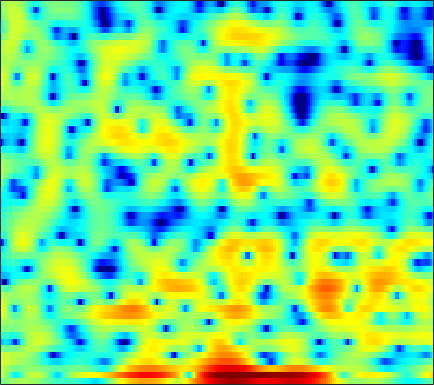

The table this chart was drawn from, first rows:
-1.1865, -0.59, 0.015911, 0.4696, 0.7319, 1.0148, 1.2246, 1.3558, 1.5017, 1.5652, 1.5988, 1.5873, 1.5328, 1.4431, 1.3092, 1.1005, 0.82976, 0.58603, 0.21121, -0.21511, -0.68131, -1.0269, -1.4972, -1.97
3.049, 2.43, 1.317, -0.1776, -1.581, -3.782, -5.813, -6.321, -5.021, -2.836, -0.9057, 0.2726, 1.476, 2.309, 2.74, 3.058, 3.119, 3.002, 2.62, 1.979, 1.079, 0.2048, -1.251, -3.06
3.233, 2.735, 2.013, 1.255, 0.7009, 0.04714, -0.4091, -0.5918, -0.6134, -0.4313, -0.141, 0.08746, 0.3672, 0.5603, 0.639, 0.6523, 0.5704, 0.4273, 0.1601, -0.1826, -0.5715, -0.8766, -1.267, -1.636
4.055, 3.797, 3.454, 3.113, 2.861, 2.543, 2.246, 2.038, 1.777, 1.523, 1.264, 1.051, 0.7304, 0.3474, 0.001578, -0.5251, -1.146, -1.682, -2.496, -3.397, -4.381, -5.126, -6.073, -6.868
3.697, 3.457, 3.173, 2.929, 2.778, 2.607, 2.461, 2.366, 2.247, 2.12, 1.968, 1.818, 1.557, 1.192, 0.8395, 0.2409, -0.5393, -1.262, -2.455, -3.97, -5.91, -7.747, -10.98, -15.58
-0.08388, -0.2986, -0.4959, -0.6322, -0.6952, -0.6917, -0.56, -0.3483, 0.08152, 0.6103, 1.168, 1.558, 1.998, 2.285, 2.401, 2.397, 2.213, 1.956, 1.47, 0.8236, 0.06386, -0.5555, -1.376, -2.134
-9.423, -7.656, -6.647, -6.853, -7.785, -10.3, -14.74, -16.26, -10.61, -5.926, -2.782, -1.061, 0.6743, 1.92, 2.603, 3.221, 3.579, 3.692, 3.669, 3.47, 3.126, 2.79, 2.248, 1.623
-3.682, -3.58, -3.522, -3.661, -3.89, -4.254, -4.444, -4.276, -3.538, -2.362, -1.045, -0.1039, 0.9858, 1.865, 2.378, 2.884, 3.183, 3.286, 3.274, 3.091, 2.744, 2.389, 1.781, 1.024
0.06172, -0.04691, -0.1623, -0.2544, -0.3013, -0.3249, -0.2635, -0.1564, 0.06819, 0.3664, 0.7108, 0.9908, 1.343, 1.641, 1.804, 1.936, 1.964, 1.901, 1.719, 1.423, 1.015, 0.6351, 0.02072, -0.7064
1.834, 1.633, 1.32, 0.9944, 0.7745, 0.5443, 0.4177, 0.402, 0.4898, 0.6808, 0.9083, 1.079, 1.267, 1.378, 1.389, 1.292, 1.068, 0.8157, 0.3743, -0.1422, -0.7122, -1.137, -1.675, -2.139
4.033, 3.401, 2.341, 1.062, 0.0193, -1.286, -2.069, -2.093, -1.423, -0.3801, 0.6443, 1.276, 1.879, 2.196, 2.236, 2.024, 1.508, 0.9126, -0.177, -1.579, -3.217, -4.458, -5.704, -5.907
5.448, 4.509, 2.86, 0.597, -1.695, -6.051, -11.65, -10.32, -5.09, -1.729, 0.4223, 1.5, 2.419, 2.858, 2.917, 2.64, 1.968, 1.205, -0.2415, -2.273, -5.102, -7.893, -12.04, -11.49
4.011, 3.381, 2.48, 1.538, 0.862, 0.1142, -0.3081, -0.3669, -0.1069, 0.3754, 0.8727, 1.175, 1.442, 1.488, 1.361, 0.9855, 0.3762, -0.2166, -1.162, -2.212, -3.229, -3.864, -4.388, -4.455
2.434, 2, 1.531, 1.222, 1.092, 1.037, 1.1, 1.201, 1.379, 1.574, 1.738, 1.805, 1.789, 1.609, 1.346, 0.8309, 0.07272, -0.6479, -1.782, -3.117, -4.561, -5.562, -6.378, -6.301
-1.684, -2.389, -2.694, -2.277, -1.661, -0.7086, 0.2044, 0.8108, 1.468, 1.961, 2.302, 2.469, 2.543, 2.46, 2.276, 1.837, 1.144, 0.4093, -0.9419, -2.859, -5.721, -8.986, -16.36, -14.28
-11.98, -18.77, -22.68, -11.92, -8.357, -5.377, -3.457, -2.44, -1.452, -0.7828, -0.3293, -0.08349, 0.1762, 0.3852, 0.5094, 0.6016, 0.5968, 0.4996, 0.2293, -0.1714, -0.6084, -0.8825, -0.9861, -0.6243
-8.738, -8.874, -8.598, -7.814, -7.067, -6.117, -5.401, -5.097, -4.997, -5.163, -5.503, -5.71, -5.646, -5.049, -4.293, -3.124, -2.01, -1.262, -0.4097, 0.2783, 0.8602, 1.253, 1.761, 2.276
-7.272, -6.633, -5.963, -5.463, -5.19, -5.026, -5.158, -5.501, -6.465, -8.199, -11.22, -15.3, -30.74, -16.08, -10.88, -6.777, -4.09, -2.594, -1.039, 0.1723, 1.132, 1.75, 2.448, 3.039
-5.302, -4.739, -4.126, -3.642, -3.386, -3.203, -3.249, -3.435, -3.915, -4.672, -5.545, -6.128, -6.433, -5.942, -5.139, -3.86, -2.582, -1.709, -0.6902, 0.1905, 0.968, 1.483, 2.099, 2.631
-4.018, -3.635, -3.002, -2.313, -1.811, -1.217, -0.7677, -0.5466, -0.3782, -0.3461, -0.4423, -0.5474, -0.6855, -0.8116, -0.8938, -0.987, -1.056, -1.063, -0.976, -0.7379, -0.3224, 0.07947, 0.6588, 1.216
-6.815, -6.227, -4.543, -2.577, -1.218, 0.3173, 1.51, 2.183, 2.803, 3.143, 3.214, 3.096, 2.701, 2.023, 1.306, 0.03848, -1.655, -3.173, -5.171, -5.992, -4.98, -3.702, -2.149, -1.007
-17.56, -14.23, -7.723, -3.566, -1.333, 0.8911, 2.503, 3.41, 4.248, 4.722, 4.866, 4.751, 4.283, 3.437, 2.503, 0.7881, -1.659, -4.14, -8.326, -10.81, -8.15, -6.023, -4.228, -3.457
-5.212, -4.48, -3.162, -1.643, -0.5108, 0.8705, 2.02, 2.716, 3.428, 3.882, 4.073, 4.05, 3.799, 3.289, 2.744, 1.822, 0.7409, -0.1161, -1.189, -2.045, -2.668, -3.063, -3.703, -4.722
-3.636, -2.938, -1.993, -1.046, -0.3541, 0.5125, 1.291, 1.789, 2.334, 2.731, 2.968, 3.041, 3.004, 2.814, 2.584, 2.162, 1.646, 1.208, 0.5736, -0.1071, -0.8505, -1.468, -2.405, -3.506
-3.631, -3.005, -2.19, -1.411, -0.8621, -0.1819, 0.4319, 0.8466, 1.319, 1.705, 1.999, 2.159, 2.286, 2.324, 2.292, 2.172, 1.957, 1.74, 1.371, 0.9193, 0.3717, -0.09902, -0.8091, -1.606
-4.306, -3.708, -2.945, -2.233, -1.744, -1.15, -0.6264, -0.267, 0.1722, 0.5703, 0.9347, 1.186, 1.488, 1.748, 1.903, 2.055, 2.126, 2.121, 2.03, 1.831, 1.526, 1.223, 0.7192, 0.1023
-5.673, -4.912, -4.06, -3.386, -2.973, -2.529, -2.162, -1.926, -1.605, -1.248, -0.8257, -0.461, 0.08734, 0.6625, 1.092, 1.621, 2.08, 2.351, 2.604, 2.714, 2.675, 2.543, 2.229, 1.753
-6.827, -5.913, -5.137, -4.734, -4.618, -4.64, -4.8, -4.958, -5.156, -5.165, -4.806, -4.229, -3.127, -1.812, -0.8061, 0.4384, 1.507, 2.175, 2.873, 3.359, 3.621, 3.677, 3.564, 3.241
-5.556, -5.444, -5.654, -6.211, -6.802, -7.737, -8.861, -9.856, -11.7, -14.4, -16.64, -14.48, -9.696, -5.87, -3.638, -1.284, 0.523, 1.606, 2.743, 3.572, 4.12, 4.357, 4.434, 4.244
-2.998, -3.967, -5.774, -8.259, -10.54, -13.46, -14.6, -14.24, -13.82, -14.05, -13.8, -12.29, -9.139, -6.038, -4.059, -1.884, -0.09224, 1.035, 2.312, 3.336, 4.121, 4.527, 4.818, 4.788
-0.1875, -1.465, -3.683, -6.72, -9.633, -13.79, -14.23, -12.16, -9.794, -8.195, -7.022, -6.24, -5.269, -4.365, -3.737, -2.892, -1.918, -1.043, 0.2815, 1.655, 2.874, 3.622, 4.336, 4.69
1.902, 1.079, -0.1431, -1.422, -2.334, -3.319, -3.925, -4.095, -4.099, -4.013, -4.034, -4.178, -4.64, -5.594, -6.769, -8.984, -10.93, -9.822, -6.003, -2.605, -0.07597, 1.335, 2.681, 3.524
2.38, 1.897, 1.214, 0.5275, 0.03294, -0.5608, -1.063, -1.394, -1.778, -2.163, -2.604, -3.06, -3.89, -5.097, -6.34, -8.386, -9.869, -9.117, -6.2, -3.256, -0.9792, 0.3251, 1.59, 2.405
1.549, 1.204, 0.742, 0.2826, -0.04533, -0.4719, -0.8488, -1.114, -1.428, -1.702, -1.927, -2.08, -2.281, -2.445, -2.527, -2.517, -2.237, -1.815, -1.019, -0.0834, 0.8249, 1.403, 1.972, 2.26
-0.5648, -0.8368, -1.14, -1.422, -1.647, -1.982, -2.348, -2.6, -2.862, -2.945, -2.815, -2.542, -2.015, -1.377, -0.855, -0.138, 0.5775, 1.104, 1.773, 2.345, 2.801, 3.02, 3.118, 2.954
-5.569, -5.434, -5.042, -4.76, -4.758, -5.075, -5.811, -6.579, -7.7, -8.347, -7.769, -6.573, -4.569, -2.619, -1.319, 0.2024, 1.458, 2.246, 3.1, 3.738, 4.13, 4.265, 4.212, 3.879
-18.53, -13.04, -9.634, -8.081, -7.633, -7.82, -8.901, -10.46, -14.14, -22.14, -19.06, -12.71, -7.745, -4.424, -2.489, -0.4387, 1.196, 2.185, 3.227, 3.981, 4.444, 4.611, 4.584, 4.265
-8.867, -8.64, -8.045, -7.568, -7.393, -7.498, -7.907, -8.384, -9.007, -9.248, -8.663, -7.701, -5.937, -3.997, -2.552, -0.7712, 0.8056, 1.82, 2.938, 3.762, 4.308, 4.52, 4.547, 4.274
-5.519, -5.95, -6.256, -6.35, -6.406, -6.528, -6.785, -7.06, -7.513, -7.916, -7.994, -7.689, -6.634, -4.922, -3.463, -1.5, 0.2634, 1.409, 2.661, 3.599, 4.223, 4.487, 4.577, 4.374
-7.379, -8.104, -8.124, -7.51, -7.004, -6.532, -6.546, -6.903, -7.994, -10.06, -13.94, -18.18, -15.37, -9.029, -5.742, -2.562, -0.2396, 1.104, 2.465, 3.438, 4.064, 4.346, 4.482, 4.372
-16.44, -39.02, -14.67, -9.461, -7.356, -5.746, -5.014, -4.927, -5.335, -6.268, -7.405, -7.863, -7.057, -4.898, -3.165, -1.102, 0.5258, 1.466, 2.408, 3.029, 3.395, 3.524, 3.552, 3.446
-4.418, -4.883, -4.664, -3.833, -3.103, -2.268, -1.663, -1.38, -1.178, -1.088, -0.9774, -0.8179, -0.4338, 0.1054, 0.5658, 1.159, 1.634, 1.868, 1.996, 1.906, 1.631, 1.33, 0.8952, 0.5213
0.2325, 0.1413, 0.1464, 0.2951, 0.4617, 0.7212, 0.9588, 1.125, 1.315, 1.482, 1.629, 1.735, 1.868, 1.956, 1.981, 1.896, 1.645, 1.321, 0.6465, -0.3325, -1.677, -2.916, -4.812, -6.562
1.671, 1.717, 1.741, 1.746, 1.738, 1.735, 1.754, 1.795, 1.886, 2.007, 2.13, 2.207, 2.247, 2.193, 2.053, 1.703, 1.116, 0.4876, -0.6469, -2.186, -4.264, -6.296, -10.09, -16.35
2.344, 2.381, 2.267, 1.989, 1.717, 1.325, 1.019, 0.8974, 0.9392, 1.191, 1.568, 1.85, 2.138, 2.256, 2.191, 1.888, 1.299, 0.6499, -0.4857, -1.945, -3.664, -5.073, -6.932, -8.362
3.437, 3.329, 2.849, 1.969, 1.034, -0.5529, -2.281, -3.186, -3.029, -1.567, 0.1256, 1.194, 2.258, 2.882, 3.089, 3.017, 2.567, 1.987, 0.8855, -0.6107, -2.482, -4.113, -6.435, -8.51
3.929, 3.759, 3.126, 1.939, 0.5607, -2.201, -6.838, -12.43, -10.74, -4.502, -0.9808, 0.7451, 2.275, 3.186, 3.547, 3.645, 3.339, 2.852, 1.831, 0.3575, -1.696, -3.762, -7.609, -14.01
2.555, 2.575, 2.319, 1.73, 1.109, 0.1261, -0.8261, -1.288, -1.324, -0.7459, 0.1058, 0.7498, 1.464, 1.969, 2.19, 2.28, 2.114, 1.813, 1.168, 0.2485, -0.9505, -1.998, -3.459, -4.732
1.447, 1.709, 1.851, 1.778, 1.617, 1.297, 0.923, 0.6642, 0.3922, 0.2224, 0.1684, 0.1939, 0.2921, 0.4499, 0.5698, 0.7106, 0.7677, 0.7278, 0.5446, 0.2036, -0.274, -0.6865, -1.273, -1.828
1.346, 1.782, 2.155, 2.309, 2.282, 2.058, 1.648, 1.22, 0.5134, -0.3146, -1.152, -1.691, -2.071, -1.965, -1.615, -0.9754, -0.3556, 0.0193, 0.3448, 0.4621, 0.3957, 0.2412, -0.07576, -0.4671
1.719, 2.292, 2.849, 3.155, 3.198, 2.998, 2.462, 1.798, 0.4851, -1.437, -4.244, -7.077, -10.68, -8.915, -6.055, -3.149, -1.234, -0.2758, 0.5259, 0.9104, 0.9672, 0.8353, 0.498, 0.02384
0.9634, 1.763, 2.651, 3.268, 3.531, 3.589, 3.258, 2.737, 1.622, -0.04563, -2.327, -4.35, -6.366, -5.654, -3.995, -1.925, -0.4406, 0.2831, 0.8119, 0.9046, 0.6159, 0.19, -0.6006, -1.575
-2.107, -0.6967, 0.8871, 2.084, 2.736, 3.267, 3.436, 3.345, 2.972, 2.366, 1.652, 1.143, 0.6355, 0.4241, 0.4556, 0.6052, 0.7357, 0.7377, 0.5299, 0.004581, -0.9013, -1.878, -3.681, -6.122
-5.464, -3.094, -0.7238, 1.001, 1.954, 2.837, 3.357, 3.532, 3.531, 3.318, 2.952, 2.628, 2.165, 1.72, 1.405, 1.021, 0.6384, 0.3281, -0.1862, -0.8939, -1.907, -2.957, -4.902, -7.682
-4.055, -2.313, -0.3589, 1.18, 2.057, 2.909, 3.415, 3.592, 3.576, 3.308, 2.818, 2.326, 1.558, 0.7136, 0.08283, -0.6494, -1.176, -1.427, -1.625, -1.792, -2.079, -2.421, -3.055, -3.863
-1.552, -0.412, 0.9299, 2.015, 2.645, 3.236, 3.527, 3.554, 3.332, 2.804, 1.96, 1.093, -0.3891, -2.275, -3.905, -6.032, -7.033, -6.584, -5.142, -3.716, -2.651, -2.096, -1.63, -1.404
-0.3787, 0.5789, 1.624, 2.399, 2.818, 3.146, 3.218, 3.098, 2.7, 2.01, 0.9825, -0.04458, -1.885, -4.463, -7.189, -12.79, -17.96, -12.91, -7.819, -4.838, -2.931, -1.941, -1.032, -0.4364
0.3977, 1.114, 1.832, 2.302, 2.501, 2.565, 2.425, 2.192, 1.718, 1.075, 0.2717, -0.43, -1.495, -2.672, -3.535, -4.458, -4.777, -4.524, -3.712, -2.708, -1.78, -1.214, -0.6449, -0.2742
